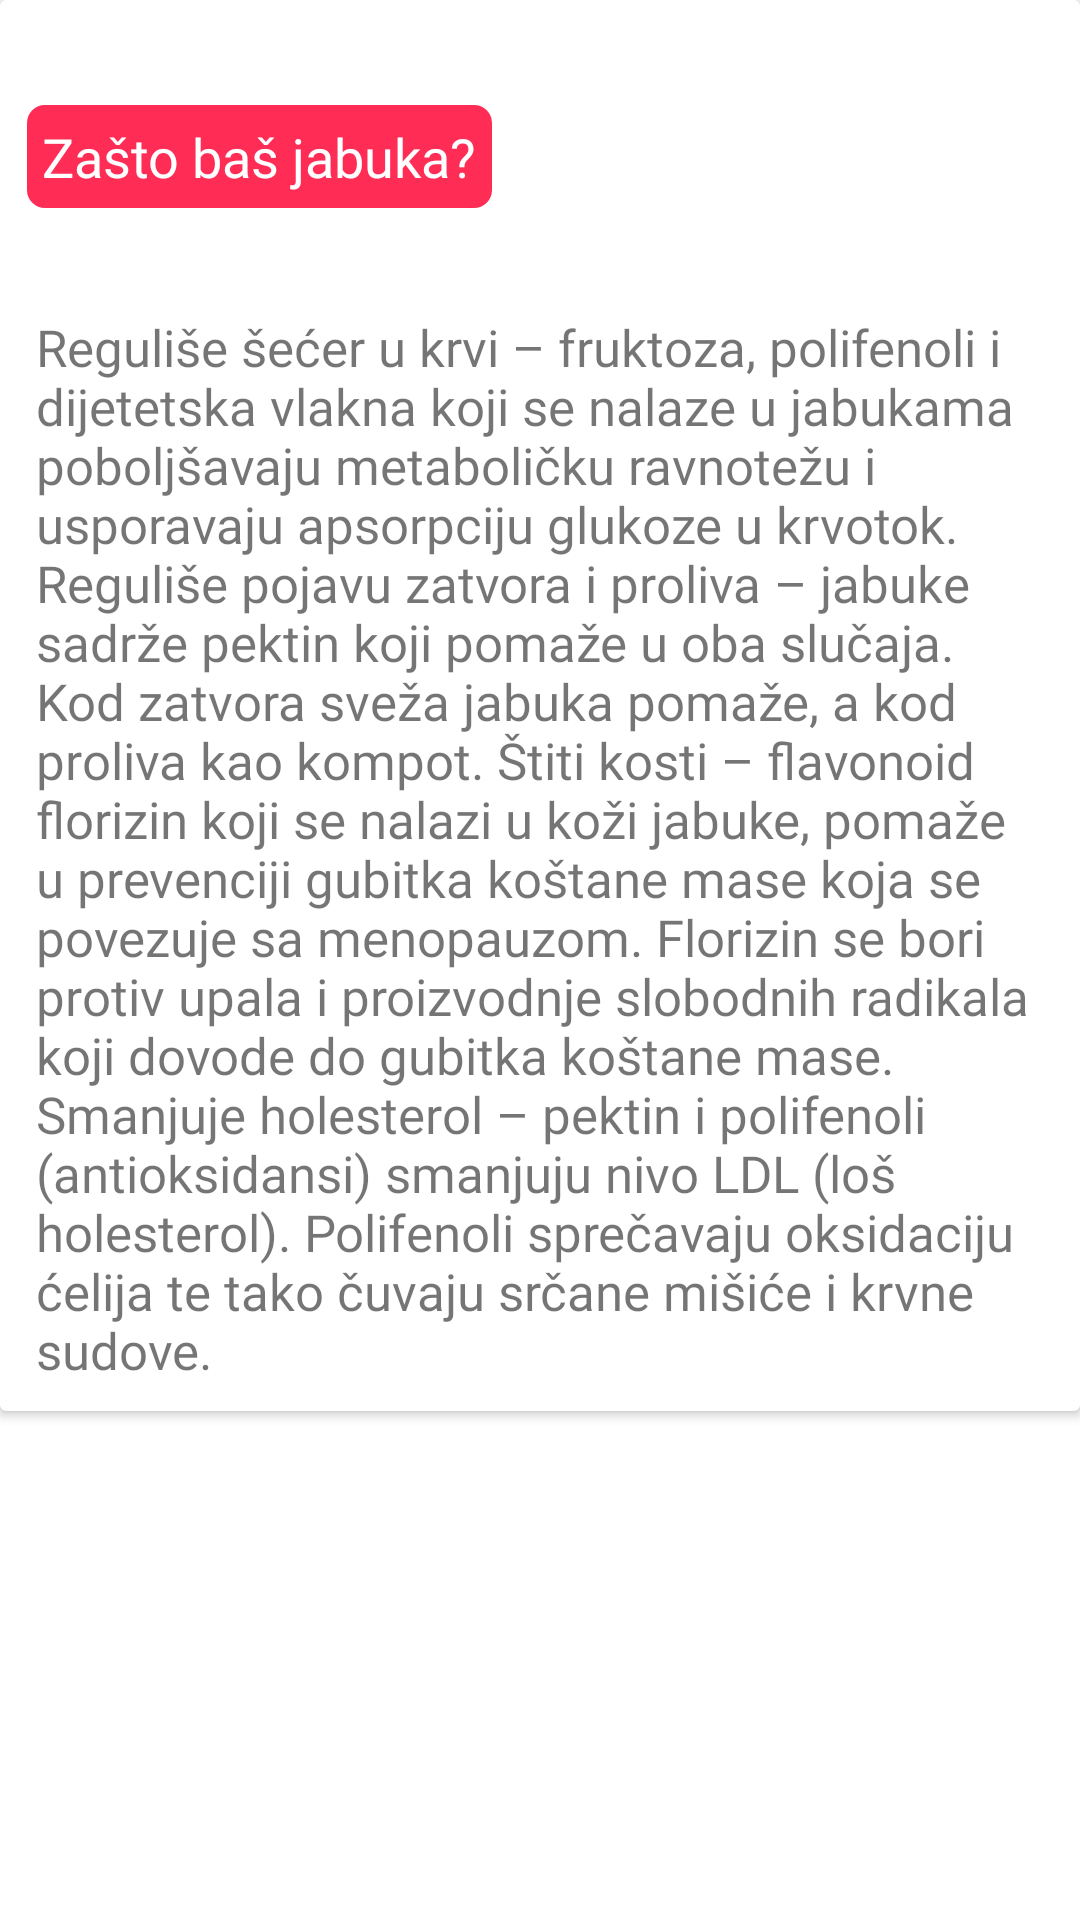

Android layout source for this screen:
<!-- AndroidManifest.xml: application theme AppTheme -->
<!-- res/layout/zdrava_hrana_card_element.xml -->
<?xml version="1.0" encoding="utf-8"?>
<RelativeLayout xmlns:android="http://schemas.android.com/apk/res/android"
    xmlns:app="http://schemas.android.com/apk/res-auto"
    android:orientation="vertical"
    android:layout_width="match_parent"
    android:layout_height="match_parent">


    <androidx.cardview.widget.CardView
        android:layout_width="match_parent"
        android:layout_height="wrap_content"
        app:contentPadding="9dp">

        <LinearLayout
            android:layout_width="match_parent"
            android:layout_height="match_parent"
            android:orientation="vertical">

            <TextView
                android:id="@+id/zdrava_hrana_naslov_zaglavlja"
                android:layout_width="wrap_content"
                android:layout_height="wrap_content"
                android:text="Zašto baš jabuka?"
                android:fontFamily="@font/rubik_medium"
                android:textColor="#fff"
                android:textSize="18sp"
                android:background="@drawable/button_background_full"
                android:padding="5dp"
                android:layout_marginTop="26dp"
                android:layout_marginBottom="26dp"/>


            <TextView
                android:id="@+id/zdrava_hrana_text"
                android:layout_width="match_parent"
                android:layout_height="wrap_content"
                android:text="Reguliše šećer u krvi – fruktoza, polifenoli i dijetetska vlakna koji se nalaze u jabukama poboljšavaju metaboličku ravnotežu i usporavaju apsorpciju glukoze u krvotok.
Reguliše pojavu zatvora i proliva – jabuke sadrže pektin koji pomaže u oba slučaja. Kod zatvora sveža jabuka pomaže, a kod proliva kao kompot.
Štiti kosti – flavonoid florizin koji se nalazi u koži jabuke, pomaže u prevenciji gubitka koštane mase koja se povezuje sa menopauzom. Florizin se bori protiv upala i proizvodnje slobodnih radikala koji dovode do gubitka koštane mase.
Smanjuje holesterol – pektin i polifenoli (antioksidansi) smanjuju nivo LDL (loš holesterol). Polifenoli sprečavaju oksidaciju ćelija te tako čuvaju srčane mišiće i krvne sudove."
                android:fontFamily="@font/rubik_regular"
                android:textSize="17sp"
                android:layout_marginTop="9dp"
                android:paddingStart="3dp"/>



        </LinearLayout>

    </androidx.cardview.widget.CardView>



</RelativeLayout>
<!-- resources referenced by this layout -->
<resources>
  <!-- drawable button_background_full (drawable) -->
  <?xml version="1.0" encoding="utf-8"?>
  <shape android:shape="rectangle"
      xmlns:android="http://schemas.android.com/apk/res/android" >
  
      <solid android:color="@color/colorPrimary" />
      <corners android:radius="6dp" />
  
  </shape>
  <style name="AppTheme" parent="Theme.MaterialComponents.Light.DarkActionBar">
          
          <item name="colorPrimary">@color/colorPrimary</item>
          <item name="colorPrimaryDark">@color/colorPrimaryDark</item>
          <item name="colorAccent">@color/colorAccent</item>
  
          <item name="windowActionBar">false</item>
          <item name="windowNoTitle">true</item>
          <item name="android:windowFullscreen">false</item>
          <item name="android:windowTranslucentStatus">true</item>
  
          <item name="android:windowActivityTransitions">true</item>
  
          <item name="android:windowSharedElementEnterTransition">@transition/img_transf</item>
          <item name="android:windowSharedElementExitTransition">@transition/img_transf</item>
  
      </style>
  <color name="colorPrimary">#ff2d55</color>
  <color name="colorPrimaryDark">#bf2240</color>
  <color name="colorAccent">#D81B60</color>
</resources>
